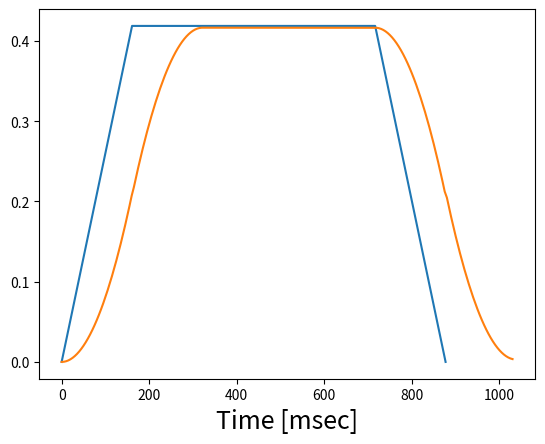

The matplotlib source for this figure:
#!/usr/bin/python
# -*- coding: utf-8 -*-

import numpy as np
import matplotlib.pyplot as plt
from dataclasses import dataclass

## [1] http://www.et.byu.edu/~ered/ME537/Notes/Ch5.pdf
# https://pdfs.semanticscholar.org/29c1/c0f2cb6277d8fc120f29e4efc50b026289ec.pdf
# https://journals.sagepub.com/doi/full/10.5772/5652
## [2] http://www.abbmotion.com/support/SupportMe/Downloads/DocsLib/AN00115-003%20Trapezoidal%20Move%20Calculations.pdf
## [3] https://www.mdpi.com/2079-9292/8/6/652/pdf
## [4] https://pdfs.semanticscholar.org/b090/8986c0d43573a90f790c0480f6ec5c834262.pdf

# example motor: https://www.digikey.com/product-detail/en/trinamic-motion-control-gmbh/QBL4208-61-04-013/1460-1087-ND/4843438
# brushless motors: http://electrathonoftampabay.org/www/Documents/Motors/Brushless%20DC%20(BLDC)%20Motor%20Fundamentals.pdf

################## DATA CLASSES ########################
@dataclass
class axisValues:
    '''Class for keeping track of important values for each axis's motion.'''
    maxVel: float
    maxAccel: float
    maxDeaccel: float
    maxJerk: float

@dataclass
class periodValues:
    '''Class for keeping track of the time periods of the S-Curve.'''
    x: float     # time period during which velocity increases
    x_bar: float # time period during which velocity is constant
    x_hat: float # time period during which velocity decreases

##################### FUNCTIONS ##########################

def returnAxisMaxValues( ):
    # Specific to the motor being used
    # see "example motor"
    rpm = 4000      # rpm -> 1 RPM = 0.10472 rad/sec
    inertia = 48e-6 # kgm2
    torque = 0.125  # Nm

    maxVel   = rpm * 0.10472 /1000 # in rad/sec -> rad/msec
    maxAccel = torque / inertia /(1000*1000)# in rad/msec^2
    maxDeaccel = torque / inertia /(1000*1000)# in rad/msec^2
    maxJerk  = maxAccel**2 / (maxVel - (v0/1000))# /(1000*1000*1000)# X.maxJerk >= Time / (2*X.maxAccel)
    return axisValues(maxVel, maxAccel, maxDeaccel, maxJerk)

def calculatePeriods( maxVel, maxAccel, maxDeaccel, maxJerk ):
    # calculate x and x_bar depending on the profile type
    # based on [4]
    x_hat = 0
    if profileType == 0:
        x = 2*maxAccel / maxJerk
        x_bar = 2*maxDeaccel / maxJerk
    elif profileType == 1:
        x = maxAccel / (2*maxJerk)
        x_bar = maxDeaccel / (2*maxJerk)
    elif profileType == 2:
        x = (maxVel - v0) / maxAccel + maxAccel / maxJerk
        x_bar = (maxVel - vf) / maxDeaccel + maxDeaccel / maxJerk
        x_hat = ( xDist - 0.5*(v0 + maxVel)*x - 0.5*(maxVel-vf)*x_bar ) / maxVel # from L = 0.5*(v0 + vp)*x + 0.5*(vp-vf)*x_bar + vp*x_hat
    return periodValues(x, x_bar, x_hat)

##################### MAIN FUNCTION #########################

if __name__ == '__main__':
    v0 = 0 # will have to get from simulation
    vf = 0 # will probably always want to stop at the end

    # starting point in x, y for now
    start = [2, 0] # will need to get this from the simulation
    end   = [300, 6] # will need to get this from the simulation

    X = returnAxisMaxValues()
    Y = returnAxisMaxValues()

    print("max velocity:", X.maxVel)

    ## calculate total time to travel using the trapezoidal curve
    # distance for x-coordinates
    xDist = np.sqrt( end[0]**2 - start[0]**2 )
    # distance for y-coordinates
    yDist = np.sqrt( end[1]**2 - start[1]**2 )

    # Calculate max trapezoidal time for x
    timeAccel_x   = X.maxVel / X.maxAccel
    timeDeaccel_x = X.maxVel / X.maxAccel
    # print("One-way time during acceleration for max velocity")
    # print(timeAccel_x)

    # Calculate distance travel during max accel/Deaccel to max velocity
    distAccel_x = 0.5 * timeAccel_x * X.maxVel
    distDeaccel_x = 0.5 * timeDeaccel_x * X.maxVel # if deaccel != accel
    # print("One way distance travelled during acceleration for max velocity")
    # print(distAccel_x)

    # Set default profile type (if no const velocity section but it does reach max velocity)
    profileType = 0

    # Set default variables for profile type 0
    finalVel_x = X.maxVel
    distConstVel_x = 0
    timeConstVel_x = 0
    # calculate trapezoidal profile
    if (distAccel_x + distDeaccel_x) > xDist:
        # calculate the actual "final velocity" at which deaccel needed
        distAccel_x = xDist / 2
        distDeaccel_x = xDist / 2
        finalVel_x  = X.maxAccel / distAccel_x
        # Calulate total travel time
        timeAccel_x = finalVel_x / X.maxAccel
        timeDeaccel_x = finalVel_x / X.maxDeaccel
        total_time_x = timeAccel_x + timeDeaccel_x
        profileType = 1

    elif (distAccel_x + distDeaccel_x) < xDist:
        # calculate the constant velocity section time and distance
        distConstVel_x = xDist - distAccel_x - distDeaccel_x
        timeConstVel_x = distConstVel_x / X.maxVel
        profileType = 2

    total_time_x = timeAccel_x + timeDeaccel_x + timeConstVel_x
    # total_dist_x = distAccel_x + distDeaccel_x + distConstVel_x # checks that final value equal to distance

    X_time = calculatePeriods(X.maxVel, X.maxAccel, X.maxDeaccel, X.maxJerk)

    print("x value: ", X_time.x, "x_bar value: ", X_time.x_bar, "x_hat value: ", X_time.x_hat )

    change = 0
    # Calculate when max acceleration has to be changed. Not quite correct for smaller values
    if X.maxVel - v0 > 0.25*X.maxJerk*X_time.x**2 :
        X.maxAccel = 0.5*X.maxJerk*X_time.x*2
        # maxJerk  = X.maxAccel**2 / (X.maxVel - (v0/1000))
        change = 1

    if X.maxVel - vf > 0.25*X.maxJerk*X_time.x_bar**2 :
        X.maxDeaccel = 0.5*X.maxJerk*X_time.x_bar*2
        change = 1

    if change == 1:
        X_time = calculatePeriods( X.maxVel, X.maxAccel, X.maxDeaccel, X.maxJerk)

    print("x value: ", X_time.x, "x_bar value: ", X_time.x_bar, "x_hat value: ", X_time.x_hat )

    # how long each s-curve section takes
    T1 = X.maxAccel / X.maxJerk
    T2 = X_time.x - 2*T1
    if T2 <= 0:
        T2 = 0
    T3 = T1
    T4 = X_time.x_hat
    if T4 < 0:
        T4 = 0
    T5 = X.maxDeaccel / X.maxJerk
    T6 = X_time.x_bar - 2*T5
    if T6 < 0:
        T6 = 0

    print("time_1: ",T1,"time_2: ",T2,"time_3: ",T3)
    print("time_4: ",T4,"time_5: ",T5,"time_6: ",T6)

    # time at the end of each section of the s-curve
    Ts1 = T1 + T2
    Ts2 = Ts1 + T3
    Ts3 = Ts2 + T4
    Ts4 = Ts3 + T5
    Ts5 = Ts4 + T6

    Ts6= Ts5 + T5 # total time it takes to go thorugh every s-curve section

    print("final time smooth: ",Ts6, "final time trapezoid: ", total_time_x)

    ## S-curve setup
    # calculate the number of points for the s, v, and a arrays
    numPoints = int(Ts6 / 5) # point every 5 msec

    # set up the arrays
    s = np.zeros(numPoints)
    v = np.zeros(numPoints)
    a = np.zeros(numPoints)
    j = np.zeros(numPoints)

    t = np.zeros(numPoints)

    curveSection = 0   # which of the 7 s-curve sections code's currently on
    Tm = 0             # time at which v[t] = v0 to correct if v0 != 0
    TmFound = 0        # used to tell if Tm has been found

    for i in range(numPoints):
        t[i] = i * 5 # in msec
        if curveSection == 0:
            # Concave accel section
            if t[i] >= T1 and T2 > 0:
                print("time_1: ", t[i], "change: ", T1, "dist moved: ", s[i-1])
                # curveSection = 1
                curveSection = 10
                v1 = v[i-1]
                s1 = s[i-1]
            elif t[i] >= T1 and T2 <= 0:
                print("time_1: ", t[i], "change: ", T1, "dist moved: ", s[i-1])
                # curveSection = 1
                curveSection = 1
                v1 = v[i-1]
                v2 = v1
                s1 = s[i-1]
                s2 = s1
            else:
                j[i] = X.maxJerk
                a[i] = X.maxJerk*t[i]                   ##
                v[i] = X.maxJerk*t[i]**2 / 2       ##
                s[i] = X.maxJerk*t[i]**3 / 6  ##
                # v[i] = v0 + X.maxJerk*t[i]**2 / 2       ##
                # s[i] = v0*t[i] + X.maxJerk*t[i]**3 / 6  ##

        if curveSection == 10:
            if t[i] >= Ts1:
                print("time_2: ", t[i], "change: ", Ts1, "dist moved: ", s[i-1])
                curveSection = 1
                v2 = v[i-1]
                s2 = s[i-1]
            else:
                # j[i] = 0                                                ##
                a[i] = X.maxAccel
                v[i] = v1 + X.maxAccel*(t[i]-T1)                        ##
                s[i] = s1 + v1*(t[i]-T1) + X.maxAccel*(t[i]-T1)**2 / 2  ##

        if curveSection == 1:
            if t[i] >= Ts2 and T4 > 0:
                print("time_3: ", t[i], "change: ", Ts2, "dist moved: ", s[i-1])
                curveSection = 2
                v3 = v[i-1]
                s3 = s[i-1]
            elif t[i] >= Ts2 and T4 <= 0:
                print("time_3: ", t[i], "change: ", Ts2, "dist moved: ", s[i-1])
                curveSection = 3
                v3 = v[i-1]
                v4 = v3
                s3 = s[i-1]
                s4 = s3
            else:
                # Convex accel period
                # j[i] = -X.maxJerk
                a[i] = X.maxAccel - X.maxJerk*(t[i]-Ts1)                                              ##
                v[i] = v2 + X.maxAccel*(t[i]-Ts1) - X.maxJerk*(t[i]-Ts1)**2 / 2                 ##
                s[i] = s2 + v2*(t[i]-Ts1) + X.maxAccel*(t[i]-Ts1)**2 / 2 - X.maxJerk*(t[i]-Ts1)**3 / 6  ##

        if curveSection == 2:
            if t[i] >= Ts3:
                print("time_4: ", t[i], "change: ", Ts3, "dist moved: ", s[i-1])
                curveSection = 3
                v4 = v[i-1]
                s4 = s[i-1]
            else:
                # Constant velocity section
                # j[i] = 0
                a[i] = 0                       ##
                v[i] = v3 #X.maxVel             ##
                s[i] = s3 + X.maxVel*(t[i]-Ts2) ##

        if curveSection == 3:
            # Convex deaccel period
            if t[i] >= Ts4 and T6 > 0:
                print("time_5: ", t[i], "change: ", Ts4, "dist moved: ", s[i-1])
                # curveSection = 4
                curveSection = 20
                v5 = v[i-1]
                s5 = s[i-1]
            elif t[i] >= Ts4 and T6 <= 0:
                print("time_5: ", t[i], "change: ", Ts4, "dist moved: ", s[i-1])
                # curveSection = 4
                curveSection = 4
                v5 = v[i-1]
                v6 = v5
                s5 = s[i-1]
                s6 = s5
            else:
                # j[i] = -X.maxJerk
                a[i] = -X.maxJerk*(t[i]-Ts3)                           ##
                v[i] = v4 - X.maxJerk*(t[i]-Ts3)**2 / 2                ##
                s[i] = s4 + v4*(t[i]-Ts3) - X.maxJerk*(t[i]-Ts3)**3 / 6 ##

        if curveSection == 20:
            if t[i] >= Ts5:
                print("time_6: ", t[i], "change: ", Ts5, "dist moved: ", s[i-1])
                curveSection = 4
                v6 = v[i-1]
                s6 = s[i-1]
            else:
                # j[i] = 0
                a[i] = -X.maxDeaccel                                              ##
                v[i] = v5 - X.maxDeaccel*(t[i]-Ts4)                   ##
                s[i] = s5 + v5*(t[i]-Ts4) - X.maxDeaccel*(t[i]-Ts4)**2 / 2      ##

        if curveSection == 4:
            j[i] = X.maxJerk
            a[i] = -X.maxDeaccel + X.maxJerk*(t[i]-Ts5)                                                                  ##
            v[i] = v6 - X.maxDeaccel*(t[i]-Ts5) + X.maxJerk*(t[i]-Ts5)**2 / 2 ##
            s[i] = s6 + v6*(t[i]-Ts5) - X.maxDeaccel*(t[i]-Ts5)**2 / 2 + X.maxJerk*(t[i]-Ts5)**3 / 6

        if v[i] >= v0 and TmFound == 0:
            # if v0 != 0 corrections by finding where v[t] == v0
            TmFound = 1
            Tm = t[i]


    ## plot distance versus time to check results
    time_x = [0, timeAccel_x, (timeConstVel_x + timeAccel_x), (timeConstVel_x + timeAccel_x + timeDeaccel_x)]
    dist_x = [0, distAccel_x, (distAccel_x + distConstVel_x), (distAccel_x + distConstVel_x + distDeaccel_x)]
    vel_x  = [0, finalVel_x, finalVel_x, 0]
    plt.plot(time_x, vel_x)
    # plt.plot(time_x, dist_x)
    # plt.xlabel('Time [s]', fontsize=18)
    # plt.ylabel('Distance [u]', fontsize=16)
    # plt.show()

    # with index of where v0 == v[index], correct the velocity, distance travelled, etc.
    if v0 > vf:
        indexGreaterTm = np.where(t >= Tm)
        indexTm = indexGreaterTm[0][0]
        print("time:",t[indexTm],"distance:",s[indexTm],"velocity:",v[indexTm])
        t = t[indexTm:] - t[indexTm]
        s = s[indexTm:] - s[indexTm]
        v = v[indexTm:]
        a = a[indexTm:]

    print("calculated distance:", xDist,"distance moved:", s[s.size-1])

    # Plot values
    # plt.plot(t, s)
    plt.plot(t, v)
    # plt.plot(t, a)
    plt.xlabel('Time [msec]', fontsize=18)
    # plt.ylabel('Distance [u]', fontsize=16)
    plt.show()
